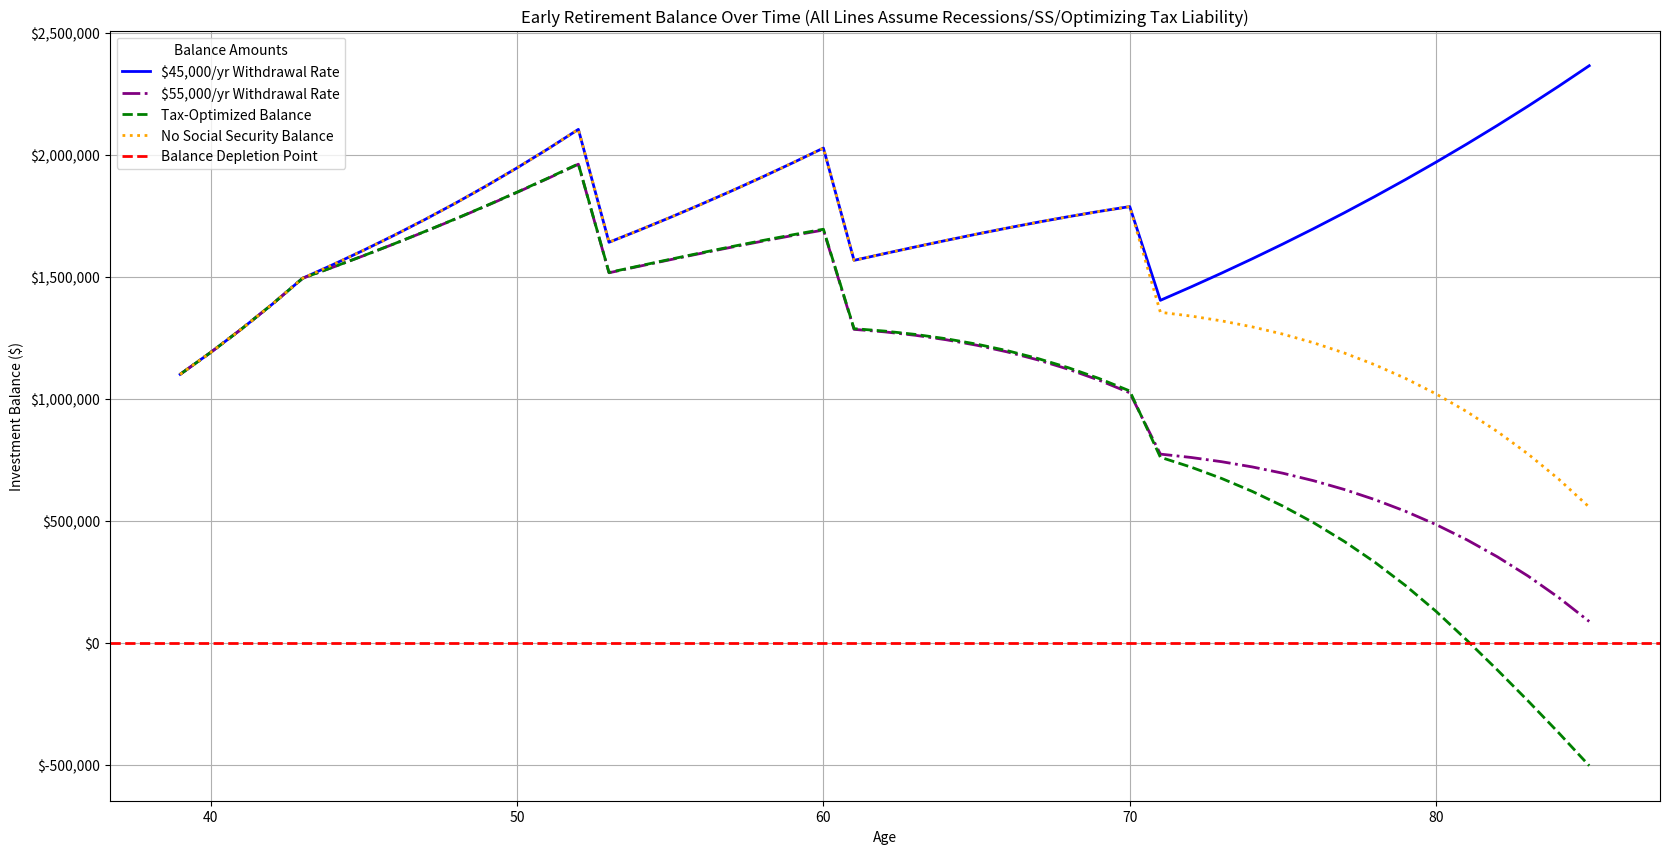

Reproduce this figure in Python.
import matplotlib.pyplot as plt
import matplotlib.ticker as mticker
import random


def on_key(event):
    if event.key == 'escape':
        plt.close(event.canvas.figure)

def early_retirement_calculator(principal, withdrawal, withdrawal_alt, inflation, return_rate, retirement_age, ss_age, ss_benefit, ss_growth, tax_brackets, recession_impact=0.20, recession_years=[], recession_duration=1, current_age=39, pre_retirement_return=0.07, monthly_contribution=1500):
    balance = principal
    balance_tax_optimized = principal
    balance_no_ss = principal
    balance_alt = principal
    annual_withdrawal = withdrawal
    annual_withdrawal_alt = withdrawal_alt
    ss_annual_benefit = ss_benefit
    balances = []
    balances_tax_optimized = []
    balances_no_ss = []
    balances_alt = []
    ages = []
    
    age = current_age
    while age < retirement_age:
        ages.append(age)
        balances.append(balance)
        balances_tax_optimized.append(balance_tax_optimized)
        balances_no_ss.append(balance_no_ss)
        balances_alt.append(balance_alt)
        
        balance *= (1 + pre_retirement_return)
        balance_tax_optimized *= (1 + pre_retirement_return)
        balance_no_ss *= (1 + pre_retirement_return)
        balance_alt *= (1 + pre_retirement_return)
        
        balance += monthly_contribution * 12
        balance_tax_optimized += monthly_contribution * 12
        balance_no_ss += monthly_contribution * 12
        balance_alt += monthly_contribution * 12
        
        age += 1
    
    while age <= 100:
        ages.append(age)
        balances.append(balance)
        balances_tax_optimized.append(balance_tax_optimized)
        balances_no_ss.append(balance_no_ss)
        balances_alt.append(balance_alt)
        
        if age >= ss_age:
            ss_annual_benefit *= (1 + ss_growth)
            withdrawal_needed = max(0, annual_withdrawal - ss_annual_benefit)
            withdrawal_needed_alt = max(0, annual_withdrawal_alt - ss_annual_benefit)
            balance += ss_annual_benefit
            balance_alt += ss_annual_benefit
        else:
            withdrawal_needed = annual_withdrawal
            withdrawal_needed_alt = annual_withdrawal_alt
        
        withdrawal_needed_no_ss = annual_withdrawal
        
        balance -= withdrawal_needed
        balance_no_ss -= withdrawal_needed_no_ss
        balance_alt -= withdrawal_needed_alt
        
        taxable_withdrawal = min(withdrawal_needed, tax_brackets[0])
        remaining_withdrawal = max(0, withdrawal_needed - taxable_withdrawal)
        
        if remaining_withdrawal > 0:
            taxable_withdrawal += remaining_withdrawal * (1 + tax_brackets[1])
        
        balance_tax_optimized -= taxable_withdrawal
        
        if any(age - current_age >= year and age - current_age < year + recession_duration for year in recession_years):
            balance *= (1 - recession_impact)
            balance_tax_optimized *= (1 - recession_impact)
            balance_no_ss *= (1 - recession_impact)
            balance_alt *= (1 - recession_impact)
        
        if balance > 0:
            balance *= (1 + return_rate)
        if balance_tax_optimized > 0:
            balance_tax_optimized *= (1 + return_rate)
        if balance_no_ss > 0:
            balance_no_ss *= (1 + return_rate)
        if balance_alt > 0:
            balance_alt *= (1 + return_rate)
        else:
            break
        
        annual_withdrawal *= (1 + inflation)
        annual_withdrawal_alt *= (1 + inflation)
        
        age += 1
    
    global fig
    fig, ax = plt.subplots(figsize=(20, 10))
    ax.plot(ages, balances, label="$45,000/yr Withdrawal Rate", color="blue", linewidth=2)
    ax.plot(ages, balances_alt, label="$55,000/yr Withdrawal Rate", color="purple", linestyle="-.", linewidth=2)
    ax.plot(ages, balances_tax_optimized, label="Tax-Optimized Balance", color="green", linestyle="--", linewidth=2)
    ax.plot(ages, balances_no_ss, label="No Social Security Balance", color="orange", linestyle=":", linewidth=2)
    ax.axhline(y=0, color="red", linestyle="--", linewidth=2, label="Balance Depletion Point")
    ax.set_xlabel("Age")
    ax.set_ylabel("Investment Balance ($)")
    ax.set_title("Early Retirement Balance Over Time (All Lines Assume Recessions/SS/Optimizing Tax Liability)")
    ax.legend(title='Balance Amounts', loc='upper left')
    ax.grid()
    ax.yaxis.set_major_formatter(mticker.StrMethodFormatter('${x:,.0f}'))
    fig.canvas.mpl_connect('key_press_event', on_key)

    plt.show()
    
rand_rec = [random.randint(10, 40) for _ in range(3)]

early_retirement_calculator(
    principal=1_100_000, 
    withdrawal=45_000, 
    withdrawal_alt=55_000, 
    inflation=0.03, 
    return_rate=0.07, 
    retirement_age=43, 
    ss_age=70, 
    ss_benefit=30_000, 
    ss_growth=0.02, 
    tax_brackets=[0.10, 0.22], 
    recession_impact=0.25, 
    recession_years=rand_rec, 
    recession_duration=1, 
    pre_retirement_return=0.06, 
    monthly_contribution=2000
)

